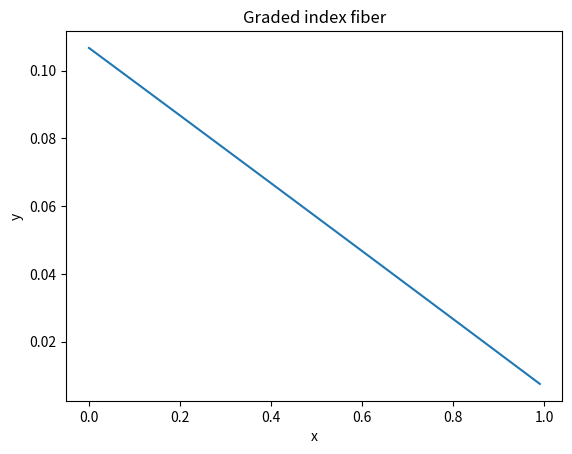

Generate this figure with matplotlib:
import numpy as np
import matplotlib.pyplot as plt

np.set_printoptions(precision=8)

# set up the fiber values
a1 = 1  # float(input("fiber graded index core radius(um): "))
alpha = 1  #float(input("profile power index (1 for triangular): "))
n1 = 1.46  # float(input("maximum refractive index: "))
n2 = 1.445  # float(input("minimum refractive index (>1.4440236): "))

steps = 100  # number of steps in the core area

x = np.arange(0, a1, a1 / steps)  # variable x ecuacion parabola
y = np.zeros(steps)  # variable y parabola (porcentajes)

A = np.zeros((steps + 3, 4))  # matriz datos
B = A.astype('str')  # cadena

g = a1 / steps  # grosor step
s = '{:.3f}'.format(g)
#s='"a1_graded"' # to generate the file in function of a variable
s1 = " GeO2-SiO2("
s2 = ")"

for j in range(steps):
    y[j] = (6.67677 * n1 * (1 - 2 * ((n1 ** 2 - n2 ** 2) / (2 * n1 ** 2)) * (x[j] / a1) ** alpha) ** (
            1 / 2) - 9.64142)  # porcentaje j
    p = '{:.8f}'.format(y[j])
    B[j, :] = [s, s1 + p + s2, "1", "0"]  # fila j

thickness = ['"a2"', '"a3"', '"SingFibreCladRad"']
ni = ['SiO2("n2")', 'F-SiO2_1(0)', 'SiO2("n2")']

for j in range(3):
    B[j + steps, :] = [thickness[j], ni[j], "0", "0"]
# save in a .txt
np.savetxt('Graded_index.txt', B, delimiter='\t', fmt='%s')
with open('Graded_index.txt') as f:
    print(f.read())

# plot the profile
plt.plot(x, y)
plt.xlabel('x')
plt.ylabel('y')
plt.title('Graded index fiber')
plt.show()
